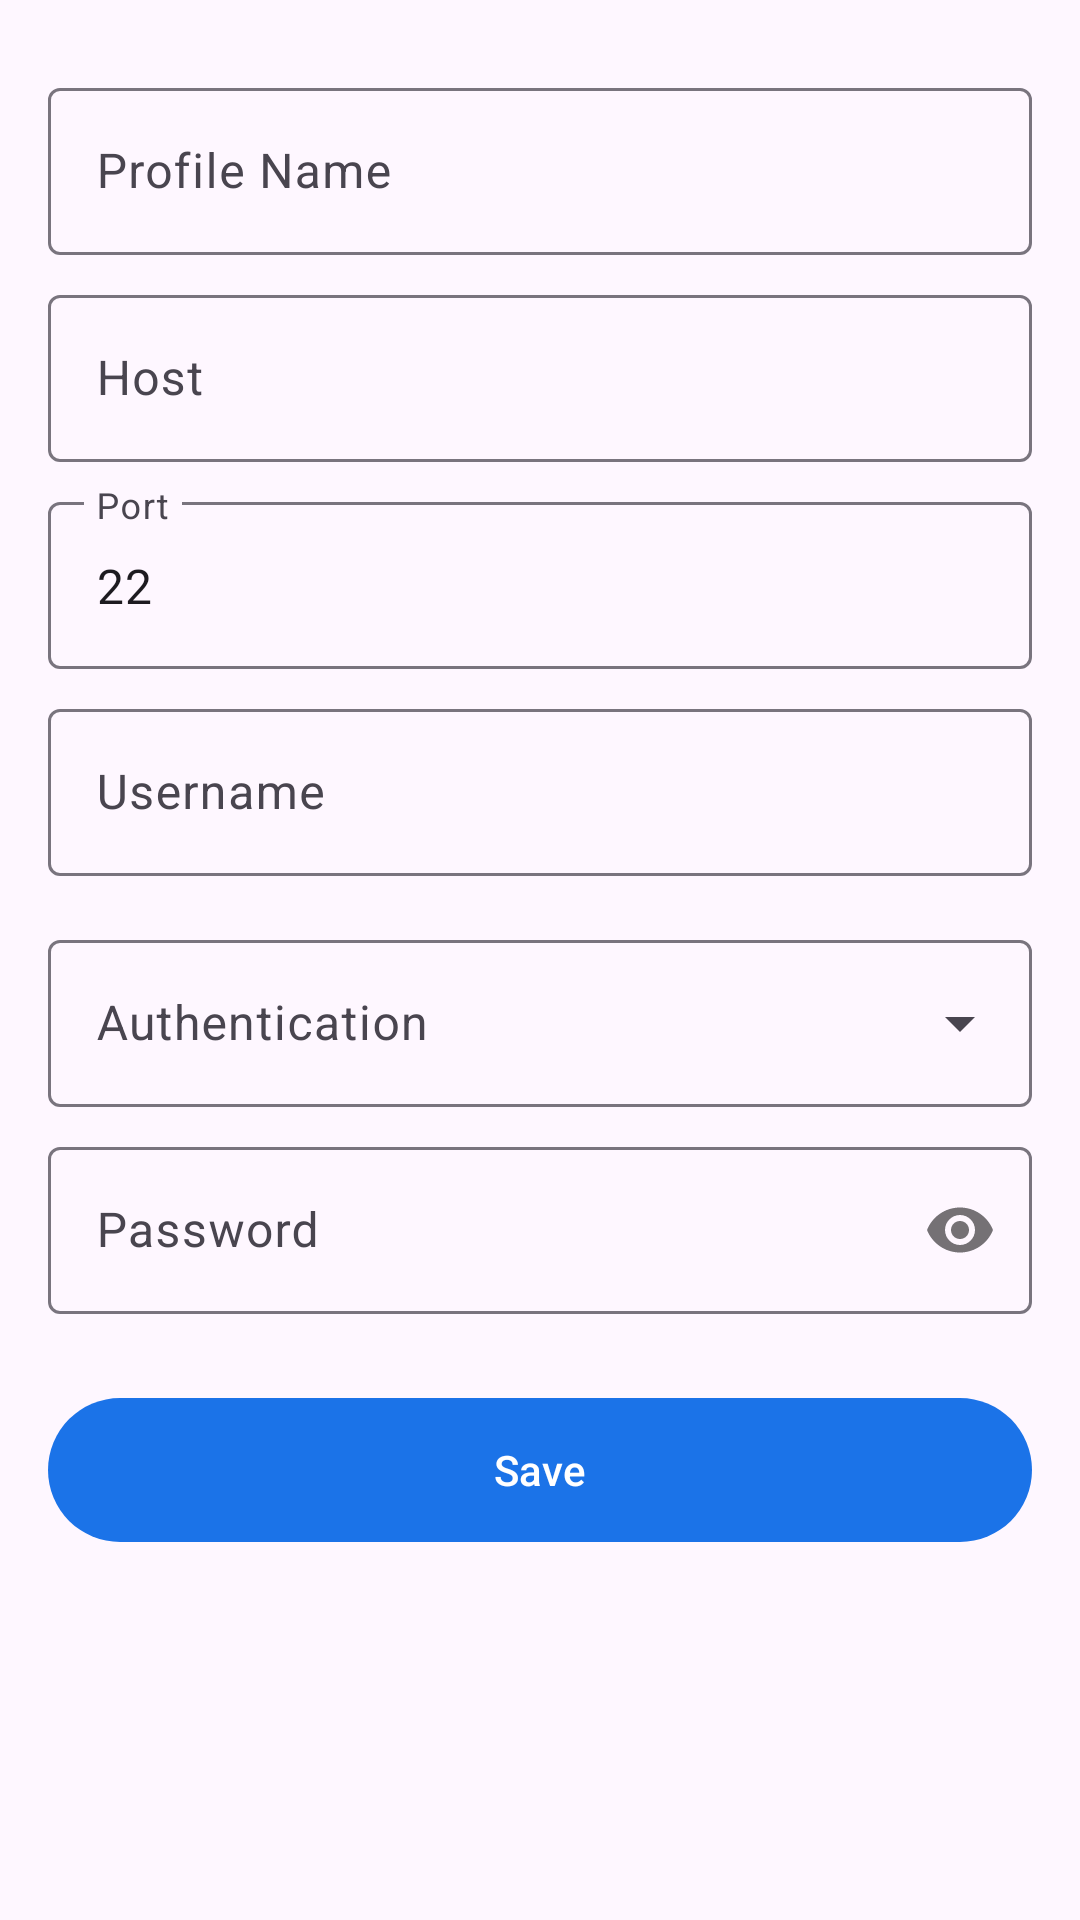

Write the Android layout XML for this screen, with the resource values it uses.
<!-- AndroidManifest.xml: application theme Theme.Socks5 -->
<!-- res/layout/fragment_profile_detail.xml -->
<?xml version="1.0" encoding="utf-8"?>
<ScrollView
    xmlns:android="http://schemas.android.com/apk/res/android"
    xmlns:app="http://schemas.android.com/apk/res-auto"
    android:layout_width="match_parent"
    android:layout_height="match_parent">

    <LinearLayout
        android:layout_width="match_parent"
        android:layout_height="wrap_content"
        android:orientation="vertical"
        android:padding="16dp">

        <com.google.android.material.textfield.TextInputLayout
            android:layout_width="match_parent"
            android:layout_height="wrap_content"
            android:layout_marginTop="8dp"
            android:hint="@string/profile_name">

            <com.google.android.material.textfield.TextInputEditText
                android:id="@+id/name_input"
                android:layout_width="match_parent"
                android:layout_height="wrap_content"
                android:inputType="text" />
        </com.google.android.material.textfield.TextInputLayout>

        <com.google.android.material.textfield.TextInputLayout
            android:layout_width="match_parent"
            android:layout_height="wrap_content"
            android:layout_marginTop="8dp"
            android:hint="@string/profile_host">

            <com.google.android.material.textfield.TextInputEditText
                android:id="@+id/host_input"
                android:layout_width="match_parent"
                android:layout_height="wrap_content"
                android:inputType="textUri" />
        </com.google.android.material.textfield.TextInputLayout>

        <com.google.android.material.textfield.TextInputLayout
            android:layout_width="match_parent"
            android:layout_height="wrap_content"
            android:layout_marginTop="8dp"
            android:hint="@string/profile_port">

            <com.google.android.material.textfield.TextInputEditText
                android:id="@+id/port_input"
                android:layout_width="match_parent"
                android:layout_height="wrap_content"
                android:inputType="number"
                android:text="22" />
        </com.google.android.material.textfield.TextInputLayout>

        <com.google.android.material.textfield.TextInputLayout
            android:layout_width="match_parent"
            android:layout_height="wrap_content"
            android:layout_marginTop="8dp"
            android:hint="@string/profile_username">

            <com.google.android.material.textfield.TextInputEditText
                android:id="@+id/username_input"
                android:layout_width="match_parent"
                android:layout_height="wrap_content"
                android:inputType="text" />
        </com.google.android.material.textfield.TextInputLayout>

        
        <com.google.android.material.textfield.TextInputLayout
            android:layout_width="match_parent"
            android:layout_height="wrap_content"
            android:layout_marginTop="16dp"
            android:hint="@string/profile_auth_method"
            style="@style/Widget.Material3.TextInputLayout.OutlinedBox.ExposedDropdownMenu">

            <AutoCompleteTextView
                android:id="@+id/auth_method_spinner"
                android:layout_width="match_parent"
                android:layout_height="wrap_content"
                android:inputType="none" />
        </com.google.android.material.textfield.TextInputLayout>

        
        <com.google.android.material.textfield.TextInputLayout
            android:id="@+id/password_field"
            android:layout_width="match_parent"
            android:layout_height="wrap_content"
            android:layout_marginTop="8dp"
            android:hint="Password"
            app:passwordToggleEnabled="true">

            <com.google.android.material.textfield.TextInputEditText
                android:id="@+id/password_input"
                android:layout_width="match_parent"
                android:layout_height="wrap_content"
                android:inputType="textPassword" />
        </com.google.android.material.textfield.TextInputLayout>

        
        <LinearLayout
            android:id="@+id/key_selection_group"
            android:layout_width="match_parent"
            android:layout_height="wrap_content"
            android:layout_marginTop="8dp"
            android:orientation="vertical"
            android:visibility="gone">

            <com.google.android.material.textfield.TextInputLayout
                android:layout_width="match_parent"
                android:layout_height="wrap_content"
                android:hint="SSH Key"
                style="@style/Widget.Material3.TextInputLayout.OutlinedBox.ExposedDropdownMenu">

                <AutoCompleteTextView
                    android:id="@+id/key_spinner"
                    android:layout_width="match_parent"
                    android:layout_height="wrap_content"
                    android:inputType="none" />
            </com.google.android.material.textfield.TextInputLayout>
        </LinearLayout>

        <com.google.android.material.button.MaterialButton
            android:id="@+id/save_button"
            android:layout_width="match_parent"
            android:layout_height="56dp"
            android:layout_marginTop="24dp"
            android:text="@string/profile_save" />

    </LinearLayout>
</ScrollView>
<!-- resources referenced by this layout -->
<resources>
  <string name="profile_auth_method">Authentication</string>
  <string name="profile_host">Host</string>
  <string name="profile_name">Profile Name</string>
  <string name="profile_port">Port</string>
  <string name="profile_save">Save</string>
  <string name="profile_username">Username</string>
  <style name="Theme.Socks5" parent="Theme.Material3.DayNight.NoActionBar">
          <item name="colorPrimary">@color/primary</item>
          <item name="colorOnPrimary">@color/on_primary</item>
          <item name="colorPrimaryContainer">@color/primary_container</item>
          <item name="colorSecondary">@color/secondary</item>
          <item name="colorOnSecondary">@color/on_secondary</item>
      </style>
  <color name="primary">#FF1B73E8</color>
  <color name="on_primary">#FFFFFFFF</color>
  <color name="primary_container">#FFD3E3FD</color>
  <color name="secondary">#FF5F6368</color>
  <color name="on_secondary">#FFFFFFFF</color>
</resources>
